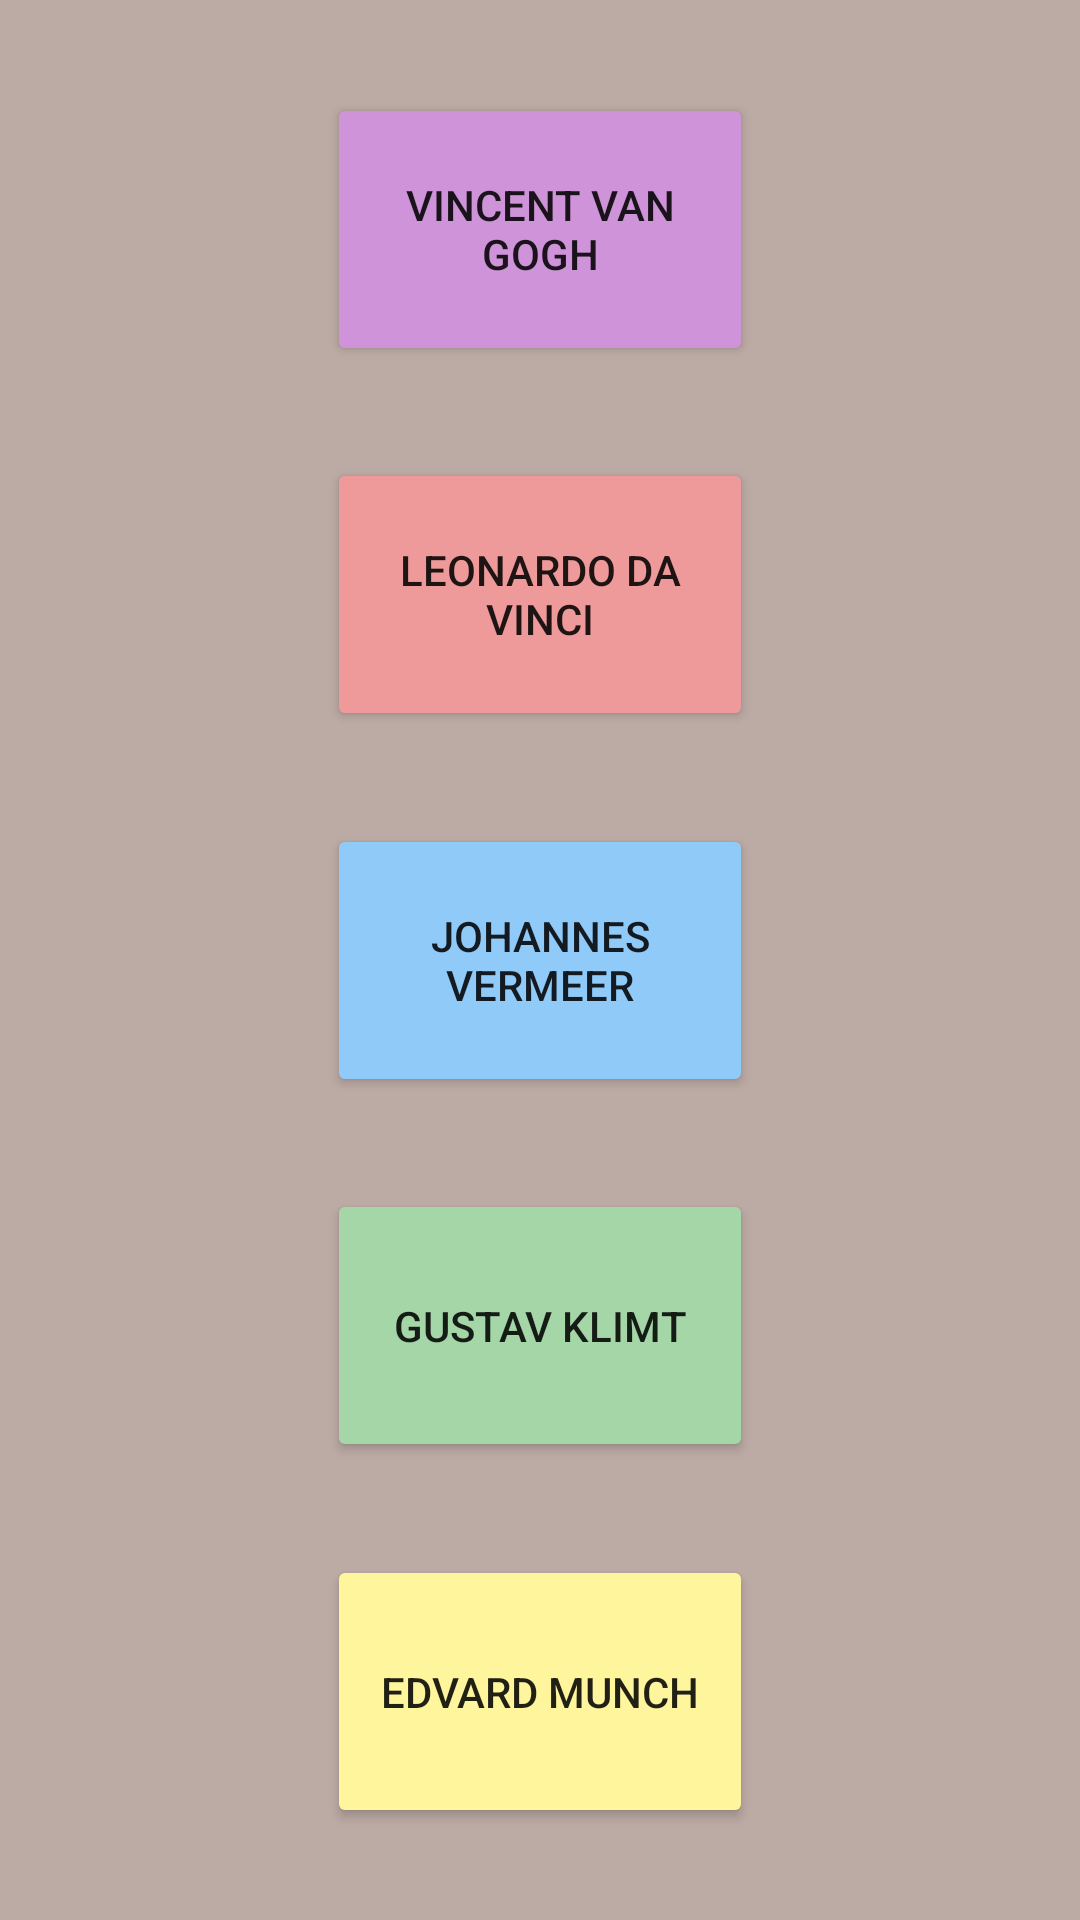

Here is an Android app screen rendered from its layout file. Give the layout XML and the strings, colors and styles it references.
<!-- AndroidManifest.xml: application theme Theme.CardViewExample -->
<!-- res/layout/fragment_second.xml -->
<?xml version="1.0" encoding="utf-8"?>
<androidx.constraintlayout.widget.ConstraintLayout xmlns:android="http://schemas.android.com/apk/res/android"
    xmlns:app="http://schemas.android.com/apk/res-auto"
    xmlns:tools="http://schemas.android.com/tools"
    android:layout_width="match_parent"
    android:layout_height="match_parent"
    android:background="@color/fragment_color"
    tools:context=".SecondFragment">

    <Button
        android:id="@+id/button8"
        android:layout_width="142dp"
        android:layout_height="91dp"
        android:text="Edvard Munch"
        android:backgroundTint="#FFF59D"
        app:layout_constraintBottom_toBottomOf="parent"
        app:layout_constraintEnd_toEndOf="parent"
        app:layout_constraintHorizontal_bias="0.5"
        app:layout_constraintStart_toStartOf="parent"
        app:layout_constraintTop_toBottomOf="@+id/button7"
        app:layout_constraintVertical_bias="0.5" />

    <Button
        android:id="@+id/button7"
        android:layout_width="142dp"
        android:layout_height="91dp"
        android:text="Gustav Klimt"
        android:backgroundTint="#A5D6A7"
        app:layout_constraintBottom_toTopOf="@+id/button8"
        app:layout_constraintEnd_toEndOf="parent"
        app:layout_constraintHorizontal_bias="0.5"
        app:layout_constraintStart_toStartOf="parent"
        app:layout_constraintTop_toBottomOf="@+id/button6"
        app:layout_constraintVertical_bias="0.5" />

    <Button
        android:id="@+id/button6"
        android:layout_width="142dp"
        android:layout_height="91dp"
        android:text="Johannes Vermeer"
        android:backgroundTint="#90CAF9"
        app:layout_constraintBottom_toTopOf="@+id/button7"
        app:layout_constraintEnd_toEndOf="parent"
        app:layout_constraintHorizontal_bias="0.5"
        app:layout_constraintStart_toStartOf="parent"
        app:layout_constraintTop_toBottomOf="@+id/button5"
        app:layout_constraintVertical_bias="0.5" />

    <Button
        android:id="@+id/button5"
        android:layout_width="142dp"
        android:layout_height="91dp"
        android:text="Leonardo Da Vinci"
        android:backgroundTint="#EF9A9A"
        app:layout_constraintBottom_toTopOf="@+id/button6"
        app:layout_constraintEnd_toEndOf="parent"
        app:layout_constraintHorizontal_bias="0.5"
        app:layout_constraintStart_toStartOf="parent"
        app:layout_constraintTop_toBottomOf="@+id/button3"
        app:layout_constraintVertical_bias="0.5" />

    <Button
        android:id="@+id/button3"
        android:layout_width="142dp"
        android:layout_height="91dp"
        android:text="Vincent Van Gogh"
        android:backgroundTint="#CE93D8"
        app:layout_constraintBottom_toTopOf="@+id/button5"
        app:layout_constraintEnd_toEndOf="parent"
        app:layout_constraintHorizontal_bias="0.5"
        app:layout_constraintStart_toStartOf="parent"
        app:layout_constraintTop_toTopOf="parent"
        app:layout_constraintVertical_bias="0.5" />

</androidx.constraintlayout.widget.ConstraintLayout>
<!-- resources referenced by this layout -->
<resources>
  <color name="fragment_color">#BCAAA4</color>
  <style name="Theme.CardViewExample" parent="Theme.AppCompat.DayNight.DarkActionBar">
          
          <item name="colorPrimary">@color/purple_500</item>
          <item name="colorPrimaryVariant">@color/purple_700</item>
          <item name="colorOnPrimary">@color/white</item>
          
          <item name="colorSecondary">@color/teal_200</item>
          <item name="colorSecondaryVariant">@color/teal_700</item>
          <item name="colorOnSecondary">@color/black</item>
          
          <item name="android:statusBarColor">?attr/colorPrimaryVariant</item>
          
          <item name="windowActionBar">false</item>
          <item name="windowNoTitle">true</item>
      </style>
  <color name="purple_500">#FF6200EE</color>
  <color name="purple_700">#FF3700B3</color>
  <color name="white">#FFFFFFFF</color>
  <color name="teal_200">#FF03DAC5</color>
  <color name="teal_700">#FF018786</color>
  <color name="black">#FF000000</color>
</resources>
